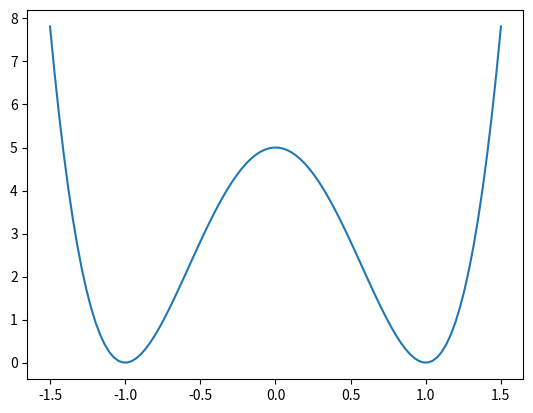
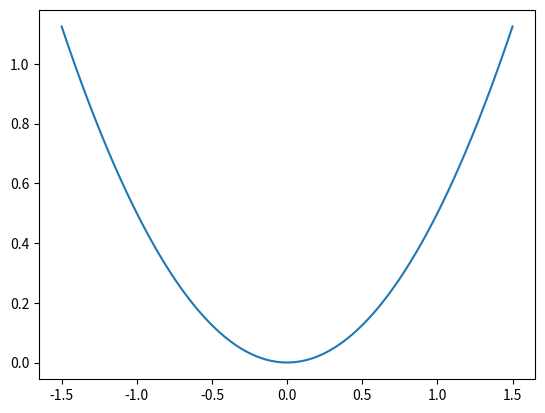

The matplotlib source for these figures, in order:
import numpy as np
import matplotlib.pyplot as plt

def potential(x_start=-1.5, x_stop=1.5, num=100, V0=5.0, alpha=0):
    x = np.linspace(x_start, x_stop, num)
    V = V0 * (x**2 - 1)**2 + alpha * x
    return x, V

x, V = potential()

plt.plot(x, V)
plt.show()

def harmonic_oscillator(x_start=-1.5, x_stop=1.5, num=100, omega=1, m=1):
    x = np.linspace(x_start, x_stop, num)
    V = m * omega**2 * x**2 / 2
    return x, V

x, V = harmonic_oscillator()

plt.plot(x, V)
plt.show()

def potential(x, V0=5.0, alpha=0):
    V = V0 * (x**2 - 1)**2 + alpha * x
    return V
